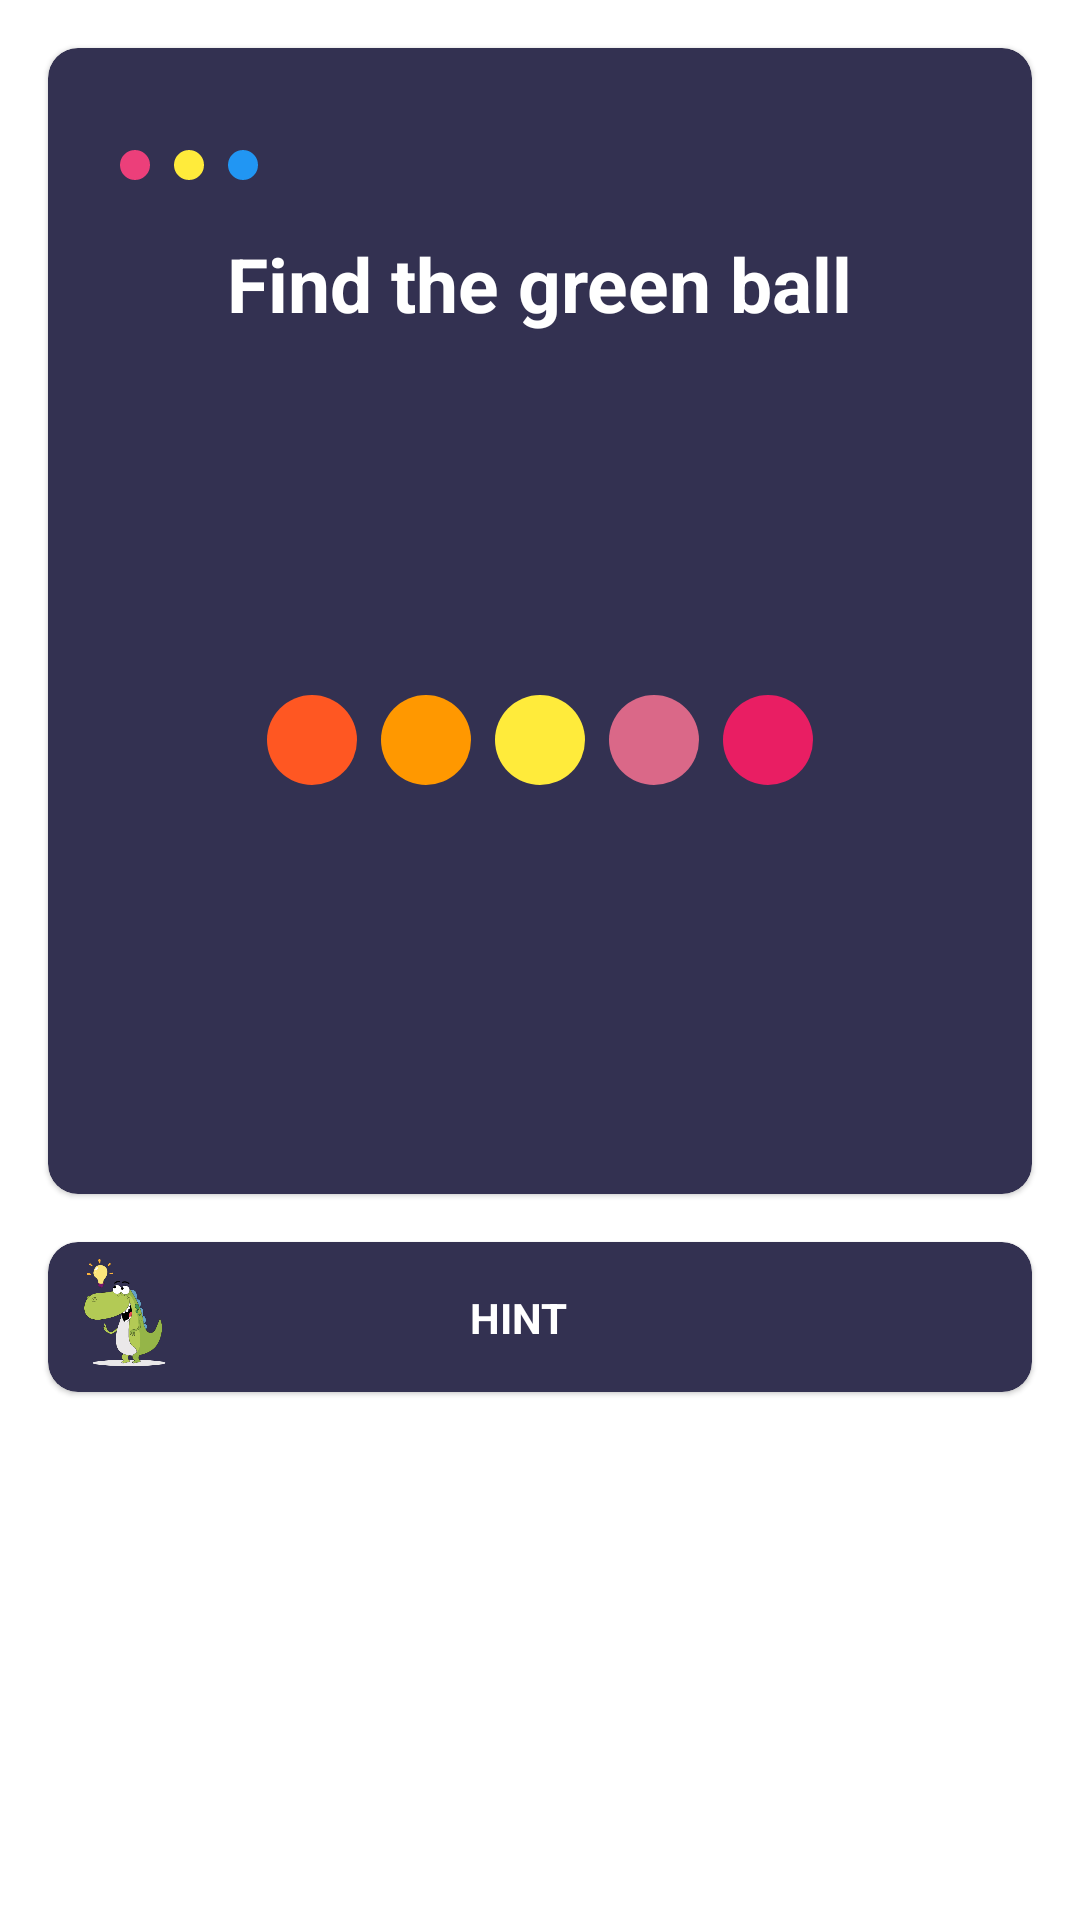

Write the Android layout XML for this screen, with the resource values it uses.
<!-- AndroidManifest.xml: application theme Theme.SimpleGame -->
<!-- res/layout/fragment_level_seven.xml -->
<?xml version="1.0" encoding="utf-8"?>
<androidx.constraintlayout.widget.ConstraintLayout xmlns:android="http://schemas.android.com/apk/res/android"
    xmlns:app="http://schemas.android.com/apk/res-auto"
    android:layout_width="match_parent"
    android:layout_height="match_parent">

    <com.google.android.material.card.MaterialCardView
        android:id="@+id/materialCardView"
        android:layout_width="match_parent"
        android:layout_height="wrap_content"
        android:layout_margin="16dp"
        android:backgroundTint="@color/card_background"
        app:cardCornerRadius="10dp"
        app:layout_constraintEnd_toEndOf="parent"
        app:layout_constraintStart_toStartOf="parent"
        app:layout_constraintTop_toTopOf="parent">

        <androidx.constraintlayout.widget.ConstraintLayout
            android:id="@+id/area"
            android:layout_width="match_parent"
            android:layout_height="350dp"
            android:layout_margin="16dp">

            <ImageView
                android:id="@+id/pink"
                android:layout_width="10dp"
                android:layout_height="10dp"
                android:layout_marginStart="8dp"
                android:src="@drawable/circle"
                app:layout_constraintBottom_toBottomOf="@+id/yellow"
                app:layout_constraintStart_toStartOf="parent"
                app:layout_constraintTop_toTopOf="@+id/yellow" />

            <ImageView
                android:id="@+id/yellow"
                android:layout_width="10dp"
                android:layout_height="10dp"
                android:layout_marginStart="8dp"
                android:src="@drawable/circle"
                app:layout_constraintBottom_toBottomOf="@+id/blue"
                app:layout_constraintStart_toEndOf="@+id/pink"
                app:layout_constraintTop_toTopOf="@+id/blue"
                app:tint="#FFEB3B" />

            <ImageView
                android:id="@+id/blue"
                android:layout_width="10dp"
                android:layout_height="10dp"
                android:layout_marginStart="8dp"
                android:src="@drawable/circle"
                app:layout_constraintBottom_toTopOf="@+id/swipe_text"
                app:layout_constraintStart_toEndOf="@+id/yellow"
                app:layout_constraintTop_toTopOf="parent"
                app:tint="@color/blue" />

            <ImageView
                android:id="@+id/correct_area"
                android:layout_width="100dp"
                android:layout_height="100dp"
                app:layout_constraintStart_toStartOf="parent"
                app:layout_constraintTop_toTopOf="parent" />

            <com.google.android.material.button.MaterialButton
                android:id="@+id/next"
                style="@style/Widget.MaterialComponents.Button.TextButton.Dialog"
                android:layout_width="wrap_content"
                android:layout_height="wrap_content"
                android:backgroundTint="@color/app_theme"
                android:visibility="invisible"
                app:icon="@drawable/ic_next"
                app:iconGravity="end"
                app:iconTint="@color/white"
                app:layout_constraintEnd_toEndOf="parent"
                app:layout_constraintTop_toTopOf="parent" />

            <TextView
                android:id="@+id/swipe_text"
                android:layout_width="wrap_content"
                android:layout_height="wrap_content"
                android:layout_marginTop="8dp"
                android:text="@string/question_level_seven"
                android:textColor="@color/white"
                android:textSize="25sp"
                android:textStyle="bold"
                app:layout_constraintEnd_toEndOf="parent"
                app:layout_constraintStart_toStartOf="parent"
                app:layout_constraintTop_toBottomOf="@+id/right" />

            <ImageView
                android:id="@+id/right"
                android:layout_width="25dp"
                android:layout_height="25dp"
                android:src="@drawable/ic_check"
                android:visibility="invisible"
                app:layout_constraintBottom_toBottomOf="@+id/next"
                app:layout_constraintEnd_toEndOf="parent"
                app:layout_constraintStart_toStartOf="parent"
                app:layout_constraintTop_toTopOf="@+id/next"
                app:tint="@color/green" />


            <ImageView
                android:id="@+id/ball1"
                android:layout_width="30dp"
                android:layout_height="wrap_content"
                android:layout_marginEnd="8dp"
                android:src="@drawable/circle"
                app:layout_constraintBottom_toBottomOf="@+id/ball2"
                app:layout_constraintEnd_toStartOf="@+id/ball2"
                app:layout_constraintTop_toTopOf="@+id/ball2"
                app:tint="#FF5722" />

            <ImageView
                android:id="@+id/ball2"
                android:layout_width="30dp"
                android:layout_height="wrap_content"
                android:layout_marginEnd="8dp"
                android:src="@drawable/circle"
                app:layout_constraintBottom_toBottomOf="@+id/yellow_ball"
                app:layout_constraintEnd_toStartOf="@+id/yellow_ball"
                app:layout_constraintTop_toTopOf="@+id/yellow_ball"
                app:tint="#FF9800" />

            <ImageView
                android:id="@+id/yellow_ball"
                android:layout_width="30dp"
                android:layout_height="wrap_content"
                android:src="@drawable/circle"
                app:layout_constraintBottom_toBottomOf="parent"
                app:layout_constraintEnd_toEndOf="parent"
                app:layout_constraintStart_toStartOf="parent"
                app:layout_constraintTop_toBottomOf="@+id/swipe_text"
                app:tint="#FFEB3B" />

            <ImageView
                android:id="@+id/ball4"
                android:layout_width="30dp"
                android:layout_height="wrap_content"
                android:layout_marginStart="8dp"
                android:src="@drawable/circle"
                app:layout_constraintBottom_toBottomOf="@+id/yellow_ball"
                app:layout_constraintStart_toEndOf="@+id/yellow_ball"
                app:layout_constraintTop_toTopOf="@+id/yellow_ball"
                app:tint="#DA6888" />

            <ImageView
                android:id="@+id/ball5"
                android:layout_width="30dp"
                android:layout_height="wrap_content"
                android:layout_marginStart="8dp"
                android:src="@drawable/circle"
                app:layout_constraintBottom_toBottomOf="@+id/ball4"
                app:layout_constraintStart_toEndOf="@+id/ball4"
                app:layout_constraintTop_toTopOf="@+id/ball4"
                app:tint="#E91E63" />

            <ImageView
                android:id="@+id/brow_ball"
                android:layout_width="60dp"
                android:layout_height="wrap_content"
                android:layout_gravity="center"
                android:src="@drawable/circle"
                android:visibility="gone"
                app:layout_constraintBottom_toBottomOf="parent"
                app:layout_constraintEnd_toEndOf="parent"
                app:layout_constraintStart_toStartOf="parent"
                app:layout_constraintTop_toBottomOf="@+id/swipe_text"
                app:tint="#614632" />

        </androidx.constraintlayout.widget.ConstraintLayout>
    </com.google.android.material.card.MaterialCardView>

    <com.airbnb.lottie.LottieAnimationView
        android:id="@+id/celebrate"
        android:layout_width="match_parent"
        android:layout_height="250dp"
        android:visibility="gone"
        app:layout_constraintBottom_toBottomOf="parent"
        app:layout_constraintEnd_toEndOf="parent"
        app:layout_constraintStart_toStartOf="parent"
        app:lottie_autoPlay="false"
        app:lottie_fileName="celebrate.json"
        app:lottie_loop="true" />

    <com.google.android.material.card.MaterialCardView
        android:layout_width="match_parent"
        android:layout_height="wrap_content"
        android:layout_margin="16dp"
        android:layout_marginTop="16dp"
        android:backgroundTint="@color/card_background"
        app:cardCornerRadius="10dp"
        app:layout_constraintEnd_toEndOf="parent"
        app:layout_constraintStart_toStartOf="parent"
        app:layout_constraintTop_toBottomOf="@+id/materialCardView">

        <androidx.constraintlayout.widget.ConstraintLayout
            android:id="@+id/hint_root"
            android:layout_width="match_parent"
            android:layout_height="wrap_content">

            <ImageView
                android:id="@+id/imageView2"
                android:layout_width="50dp"
                android:layout_height="50dp"
                android:src="@drawable/idea"
                app:layout_constraintStart_toStartOf="parent"
                app:layout_constraintTop_toTopOf="parent" />

            <TextView
                android:id="@+id/textView3"
                android:layout_width="wrap_content"
                android:layout_height="wrap_content"
                android:text="@string/hint"
                android:textColor="@color/white"
                android:textStyle="bold"
                app:layout_constraintBottom_toBottomOf="@+id/imageView2"
                app:layout_constraintEnd_toStartOf="@+id/expand"
                app:layout_constraintStart_toEndOf="@+id/imageView2"
                app:layout_constraintTop_toTopOf="parent" />

            <TextView
                android:id="@+id/hint"
                android:layout_width="wrap_content"
                android:layout_height="wrap_content"
                android:layout_marginTop="16dp"
                android:padding="16dp"
                android:text="@string/hint_level_seven"
                android:textColor="@color/white"
                android:visibility="gone"
                app:layout_constraintBottom_toBottomOf="parent"
                app:layout_constraintEnd_toEndOf="parent"
                app:layout_constraintStart_toStartOf="parent"
                app:layout_constraintTop_toBottomOf="@+id/textView3" />

            <com.google.android.material.button.MaterialButton
                android:id="@+id/expand"
                style="@style/Widget.MaterialComponents.Button.TextButton.Dialog"
                android:layout_width="wrap_content"
                android:layout_height="wrap_content"
                app:icon="@drawable/ic_expand_arrow"
                app:iconGravity="end"
                app:iconTint="@color/white"
                app:layout_constraintEnd_toEndOf="parent"
                app:layout_constraintTop_toTopOf="parent" />

        </androidx.constraintlayout.widget.ConstraintLayout>
    </com.google.android.material.card.MaterialCardView>

</androidx.constraintlayout.widget.ConstraintLayout>
<!-- resources referenced by this layout -->
<resources>
  <color name="app_theme">#25243C</color>
  <color name="blue">#2196F3</color>
  <color name="card_background">#333151</color>
  <color name="green">#8BC34A</color>
  <color name="white">#FFFFFFFF</color>
  <!-- drawable circle (drawable) -->
  <?xml version="1.0" encoding="utf-8"?>
  <shape xmlns:android="http://schemas.android.com/apk/res/android"
      android:shape="oval">
  
      <solid android:color="#EC3F7A" />
  
      <size
          android:width="100dp"
          android:height="100dp" />
  </shape>
  <!-- drawable ic_next (drawable) -->
  <vector xmlns:android="http://schemas.android.com/apk/res/android"
      android:width="30dp"
      android:height="30dp"
      android:viewportWidth="24"
      android:viewportHeight="24"
      android:tint="?attr/colorControlNormal">
    <path
        android:fillColor="@android:color/white"
        android:pathData="M10,6L8.59,7.41 13.17,12l-4.58,4.59L10,18l6,-6z"/>
  </vector>
  <!-- drawable idea: png bitmap (drawable, 33703 bytes) -->
  <string name="hint">HINT</string>
  <string name="hint_level_seven">Try mixing colors</string>
      //lvl eight
  <string name="question_level_seven">Find the green ball</string>
  <style name="Theme.SimpleGame" parent="Theme.MaterialComponents.DayNight.NoActionBar">
  
          <item name="colorPrimary">@color/card_background</item>
          <item name="colorPrimaryVariant">@color/dark_background</item>
          <item name="colorOnPrimary">@color/light_background</item>
          <item name="colorAccent">@color/white</item>
  
  
  
          
          <item name="android:statusBarColor" tools:targetApi="l">?attr/colorPrimaryVariant</item>
          
      </style>
  <color name="dark_background">#25243C</color>
  <color name="light_background">#F2F3FF</color>
</resources>
